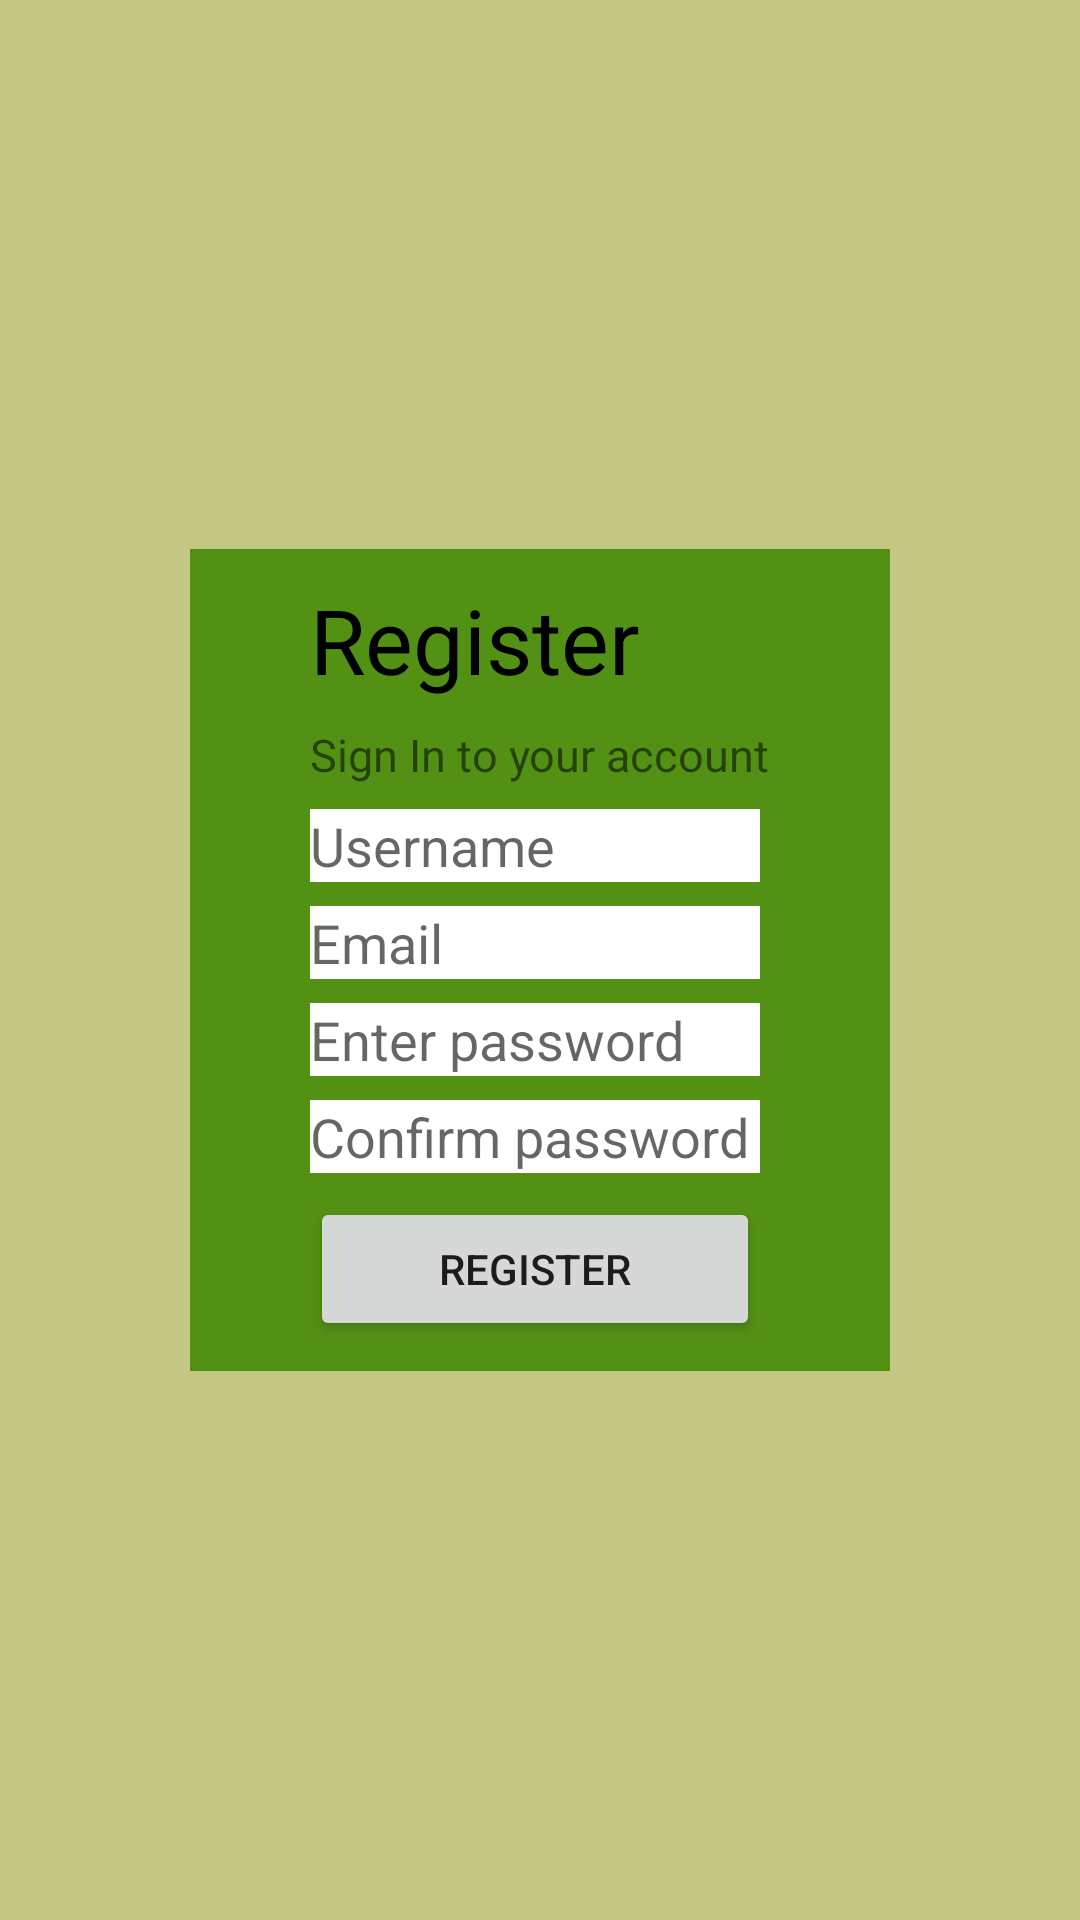

Here is an Android app screen rendered from its layout file. Give the layout XML and the strings, colors and styles it references.
<!-- AndroidManifest.xml: application theme Theme.ApplicationForStudents -->
<!-- res/layout/fragment_registration.xml -->
<?xml version="1.0" encoding="utf-8"?>
<androidx.constraintlayout.widget.ConstraintLayout
    xmlns:android="http://schemas.android.com/apk/res/android"
    xmlns:app="http://schemas.android.com/apk/res-auto"
    xmlns:tools="http://schemas.android.com/tools"
    android:layout_width="match_parent"
    android:layout_height="match_parent"
    android:background="#C4C684"
    tools:context=".main.RegistrationFragment">

    <LinearLayout
        android:layout_width="wrap_content"
        android:layout_height="wrap_content"
        android:orientation="vertical"
        app:layout_constraintBottom_toBottomOf="parent"
        app:layout_constraintEnd_toEndOf="parent"
        app:layout_constraintStart_toStartOf="parent"
        app:layout_constraintTop_toTopOf="parent"
        android:background="#539115"
        tools:ignore="MissingConstraints">

        <TextView
            android:id="@+id/textRegister"
            android:layout_width="wrap_content"
            android:layout_height="wrap_content"
            android:textSize="30dp"
            android:text="Register"
            android:textColor="#000"
            android:layout_marginTop="10dp"
            android:layout_marginEnd="40dp"
            android:layout_marginStart="40dp"/>

        <TextView
            android:id="@+id/textRegister2"
            android:layout_width="wrap_content"
            android:layout_height="wrap_content"
            android:textSize="15dp"
            android:text="Sign In to your account"
            android:layout_marginTop="8dp"
            android:layout_marginEnd="40dp"
            android:layout_marginStart="40dp"/>

        <EditText
            android:id="@+id/textUsernameReg"
            android:layout_width="150dp"
            android:layout_height="wrap_content"
            android:hint="Username"
            android:background="#fff"
            android:layout_marginTop="8dp"
            android:layout_marginEnd="40dp"
            android:layout_marginStart="40dp"/>

        <EditText
            android:id="@+id/textEmail"
            android:layout_width="150dp"
            android:layout_height="wrap_content"
            android:hint="Email"
            android:background="#fff"
            android:layout_marginTop="8dp"
            android:layout_marginEnd="40dp"
            android:layout_marginStart="40dp" />

        <EditText
            android:id="@+id/textPassword1Reg"
            android:layout_width="150dp"
            android:layout_height="wrap_content"
            android:hint="Enter password"
            android:background="#fff"
            android:layout_marginTop="8dp"
            android:layout_marginEnd="40dp"
            android:layout_marginStart="40dp"/>

        <EditText
            android:id="@+id/textPassword2Reg"
            android:layout_width="150dp"
            android:layout_height="wrap_content"
            android:hint="Confirm password"
            android:background="#fff"
            android:layout_marginTop="8dp"
            android:layout_marginEnd="40dp"
            android:layout_marginStart="40dp"/>

        <Button
            android:id="@+id/registration"
            android:layout_width="150dp"
            android:layout_height="wrap_content"
            android:layout_marginTop="8dp"
            android:layout_marginBottom="10dp"
            android:layout_marginEnd="40dp"
            android:layout_marginStart="40dp"
            android:text="Register"/>
    </LinearLayout>

</androidx.constraintlayout.widget.ConstraintLayout>
<!-- resources referenced by this layout -->
<resources>
  <style name="Theme.ApplicationForStudents" parent="Theme.MaterialComponents.DayNight.DarkActionBar">
          
          <item name="colorPrimary">@color/purple_500</item>
          <item name="colorPrimaryVariant">@color/purple_700</item>
          <item name="colorOnPrimary">@color/white</item>
          
          <item name="colorSecondary">@color/teal_200</item>
          <item name="colorSecondaryVariant">@color/teal_700</item>
          <item name="colorOnSecondary">@color/black</item>
          
          <item name="android:statusBarColor" tools:targetApi="l">?attr/colorPrimaryVariant</item>
          
      </style>
  <!-- not gathered from this repository: default colours our renderer supplied (Android Studio template values) -->
  <color name="purple_500">#FF6200EE</color>
  <color name="purple_700">#FF3700B3</color>
  <color name="teal_200">#FF03DAC5</color>
  <color name="teal_700">#FF018786</color>
  <color name="black">#FF000000</color>
  <color name="white">#FFFFFFFF</color>
</resources>
